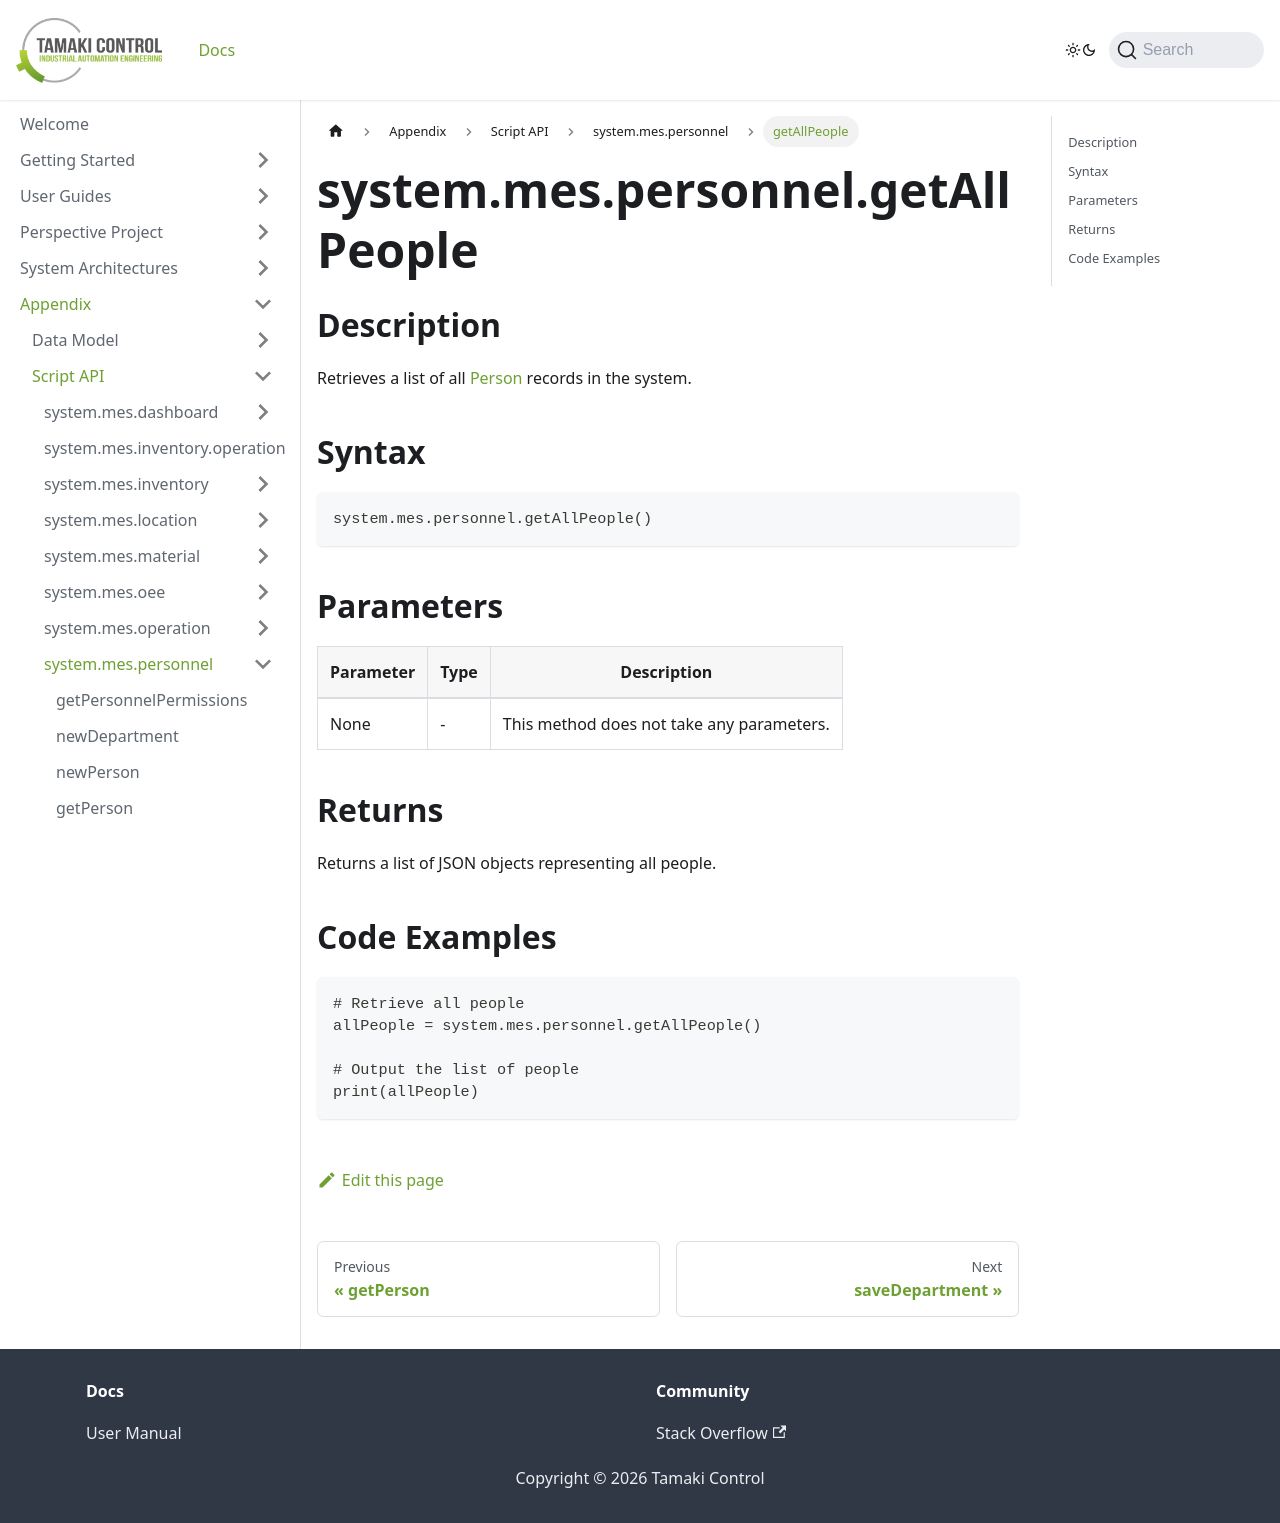

repository: TamakiControl/tamaki-mes-docs · page: docs/appendix/script-api/personnel-script-api/get-all-people/index.html · generator: docusaurus

---
sidebar_position: 4
title: "getAllPeople"
description: "Retrieves all people."
---

# system.mes.personnel.getAllPeople

## Description

Retrieves a list of all [Person](../../data-model/personnel-model/personnel) records in the system.

## Syntax

```
system.mes.personnel.getAllPeople()
```

## Parameters

| Parameter | Type | Description                               |
| --------- | ---- | ----------------------------------------- |
| None      | -    | This method does not take any parameters. |

## Returns

Returns a list of JSON objects representing all people.

## Code Examples

```
# Retrieve all people
allPeople = system.mes.personnel.getAllPeople()

# Output the list of people
print(allPeople)
```
